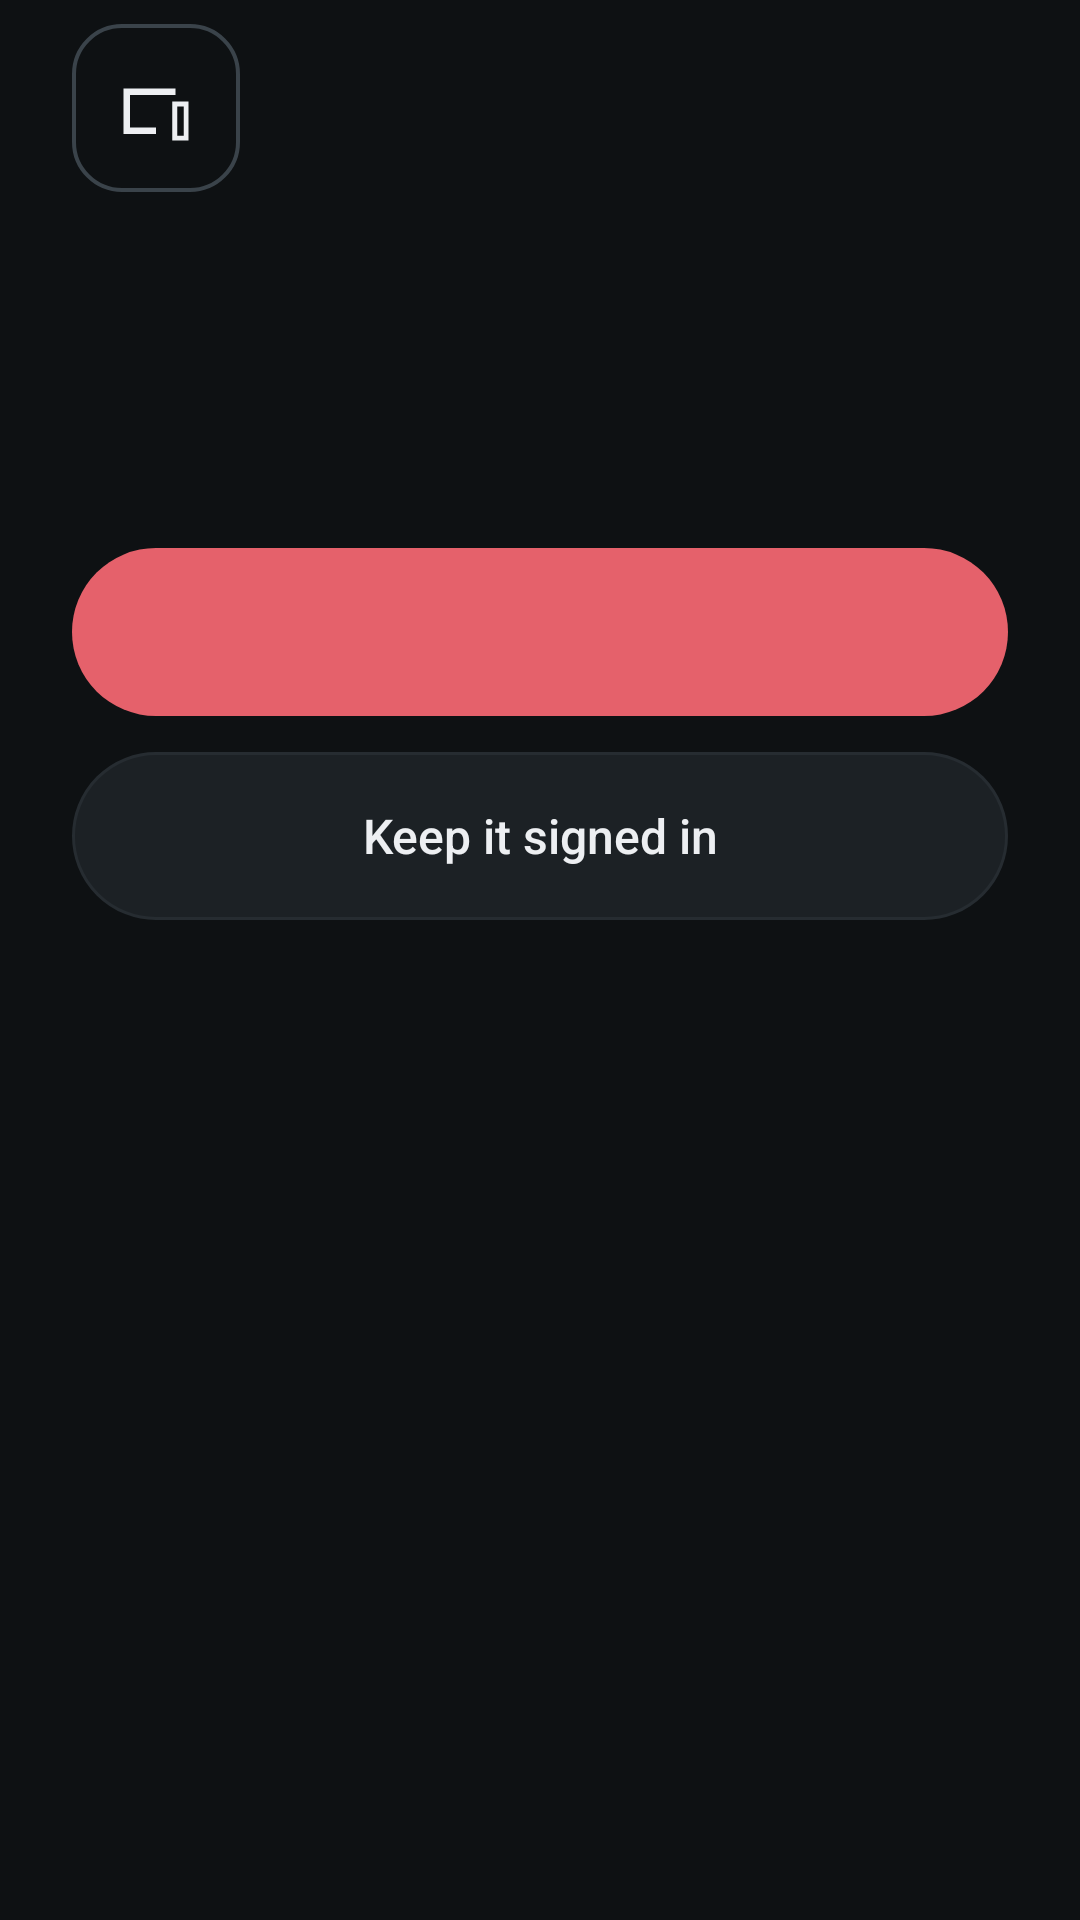

This screen was rendered from an Android layout file. Write that file and the resources it references.
<!-- AndroidManifest.xml: application theme Theme.Planj -->
<!-- res/layout/screen_device_signout.xml -->
<?xml version="1.0" encoding="utf-8"?>
<LinearLayout xmlns:android="http://schemas.android.com/apk/res/android"
    xmlns:app="http://schemas.android.com/apk/res-auto"
    android:layout_width="match_parent"
    android:layout_height="wrap_content"
    android:orientation="vertical"
    android:paddingHorizontal="24dp"
    android:paddingTop="8dp"
    android:paddingBottom="32dp">

    <ImageView
        android:layout_width="56dp"
        android:layout_height="56dp"
        android:layout_marginBottom="16dp"
        android:background="@drawable/icon_circle"
        android:contentDescription="@null"
        android:padding="15dp"
        android:src="@drawable/ic_devices"
        android:tint="@color/text" />

    <TextView android:id="@+id/title" style="@style/Auth.Title" />
    <TextView android:id="@+id/blurb" style="@style/Auth.Blurb" />
    <TextView android:id="@+id/error" style="@style/Auth.Error" />
    <FrameLayout
        android:layout_width="match_parent"
        android:layout_height="wrap_content">
        <Button android:id="@+id/btn_submit" style="@style/Pill.Danger" android:layout_marginTop="28dp" />
        <ProgressBar android:id="@+id/progress" android:layout_width="22dp" android:layout_height="22dp" android:layout_gravity="center" android:layout_marginTop="24dp" android:indeterminateTint="#FFFFFFFF" android:visibility="gone" />
    </FrameLayout>
    <Button android:id="@+id/btn_cancel" style="@style/Auth.Secondary" android:text="Keep it signed in" />
</LinearLayout>
<!-- resources referenced by this layout -->
<resources>
  <color name="text">#EDEFF2</color>
  <!-- drawable ic_devices (drawable) -->
  <?xml version="1.0" encoding="utf-8"?>
  <vector xmlns:android="http://schemas.android.com/apk/res/android" android:width="24dp" android:height="24dp" android:viewportWidth="24" android:viewportHeight="24">
      <path android:fillColor="#FFFFFFFF" android:pathData="M4,6h14v2H4v10h8v2H2V6h2zM17,10h5v12h-5V10zM18.5,11.5v9h2v-9h-2z" />
  </vector>
  <!-- drawable icon_circle (drawable) -->
  <?xml version="1.0" encoding="utf-8"?>
  <shape xmlns:android="http://schemas.android.com/apk/res/android" android:shape="rectangle">
      <solid android:color="#00000000" />
      <stroke android:width="1.2dp" android:color="@color/border_strong" />
      <corners android:radius="16dp" />
  </shape>
  <style name="Auth.Blurb" parent="Body">
          <item name="android:layout_marginTop">10dp</item>
      </style>
  <style name="Auth.Secondary" parent="Pill.Secondary">
          <item name="android:layout_marginTop">12dp</item>
      </style>
  <style name="Auth.Title" parent="Display.L">
          <item name="android:layout_marginTop">8dp</item>
      </style>
  <style name="Pill.Danger">
          <item name="android:background">@drawable/btn_danger</item>
          <item name="android:textColor">#FFFFFFFF</item>
      </style>
  <color name="border_strong">#3A434A</color>
  <style name="Body" parent="">
          <item name="android:layout_width">match_parent</item>
          <item name="android:layout_height">wrap_content</item>
          <item name="android:lineSpacingExtra">4dp</item>
          <item name="android:textColor">@color/muted</item>
          <item name="android:textSize">15sp</item>
      </style>
  <!-- drawable field_bg_error (drawable) -->
  <?xml version="1.0" encoding="utf-8"?>
  <shape xmlns:android="http://schemas.android.com/apk/res/android" android:shape="rectangle">
      <solid android:color="@color/surface_alt" />
      <corners android:radius="14dp" />
      <stroke android:width="1.5dp" android:color="@color/bad" />
  </shape>
  <color name="bad">#E5616B</color>
  <style name="Pill.Secondary">
          <item name="android:background">@drawable/btn_secondary</item>
          <item name="android:textColor">@color/text</item>
      </style>
  <style name="Display.L">
          <item name="android:textSize">31sp</item>
      </style>
  <!-- drawable btn_danger (drawable) -->
  <?xml version="1.0" encoding="utf-8"?>
  <ripple xmlns:android="http://schemas.android.com/apk/res/android" android:color="@color/ripple">
      <item>
          <shape android:shape="rectangle">
              <solid android:color="@color/bad" />
              <corners android:radius="999dp" />
          </shape>
      </item>
  </ripple>
  <color name="bg">#0E1113</color>
  <color name="accent">#2EC4B6</color>
  <color name="muted">#9AA3AB</color>
  <style name="PageTransitions" parent="@android:style/Animation.Activity">
          <item name="android:activityOpenEnterAnimation">@anim/slide_in_right</item>
          <item name="android:activityOpenExitAnimation">@anim/slide_out_left</item>
          <item name="android:activityCloseEnterAnimation">@anim/slide_in_left</item>
          <item name="android:activityCloseExitAnimation">@anim/slide_out_right</item>
      </style>
  <color name="surface_alt">#1C2125</color>
  <!-- drawable btn_secondary (drawable) -->
  <?xml version="1.0" encoding="utf-8"?>
  <ripple xmlns:android="http://schemas.android.com/apk/res/android" android:color="@color/ripple">
      <item>
          <shape android:shape="rectangle">
              <solid android:color="@color/surface_alt" />
              <corners android:radius="999dp" />
              <stroke android:width="1dp" android:color="@color/border" />
          </shape>
      </item>
  </ripple>
  <color name="ripple">#22FFFFFF</color>
  <color name="border">#262C31</color>
</resources>
